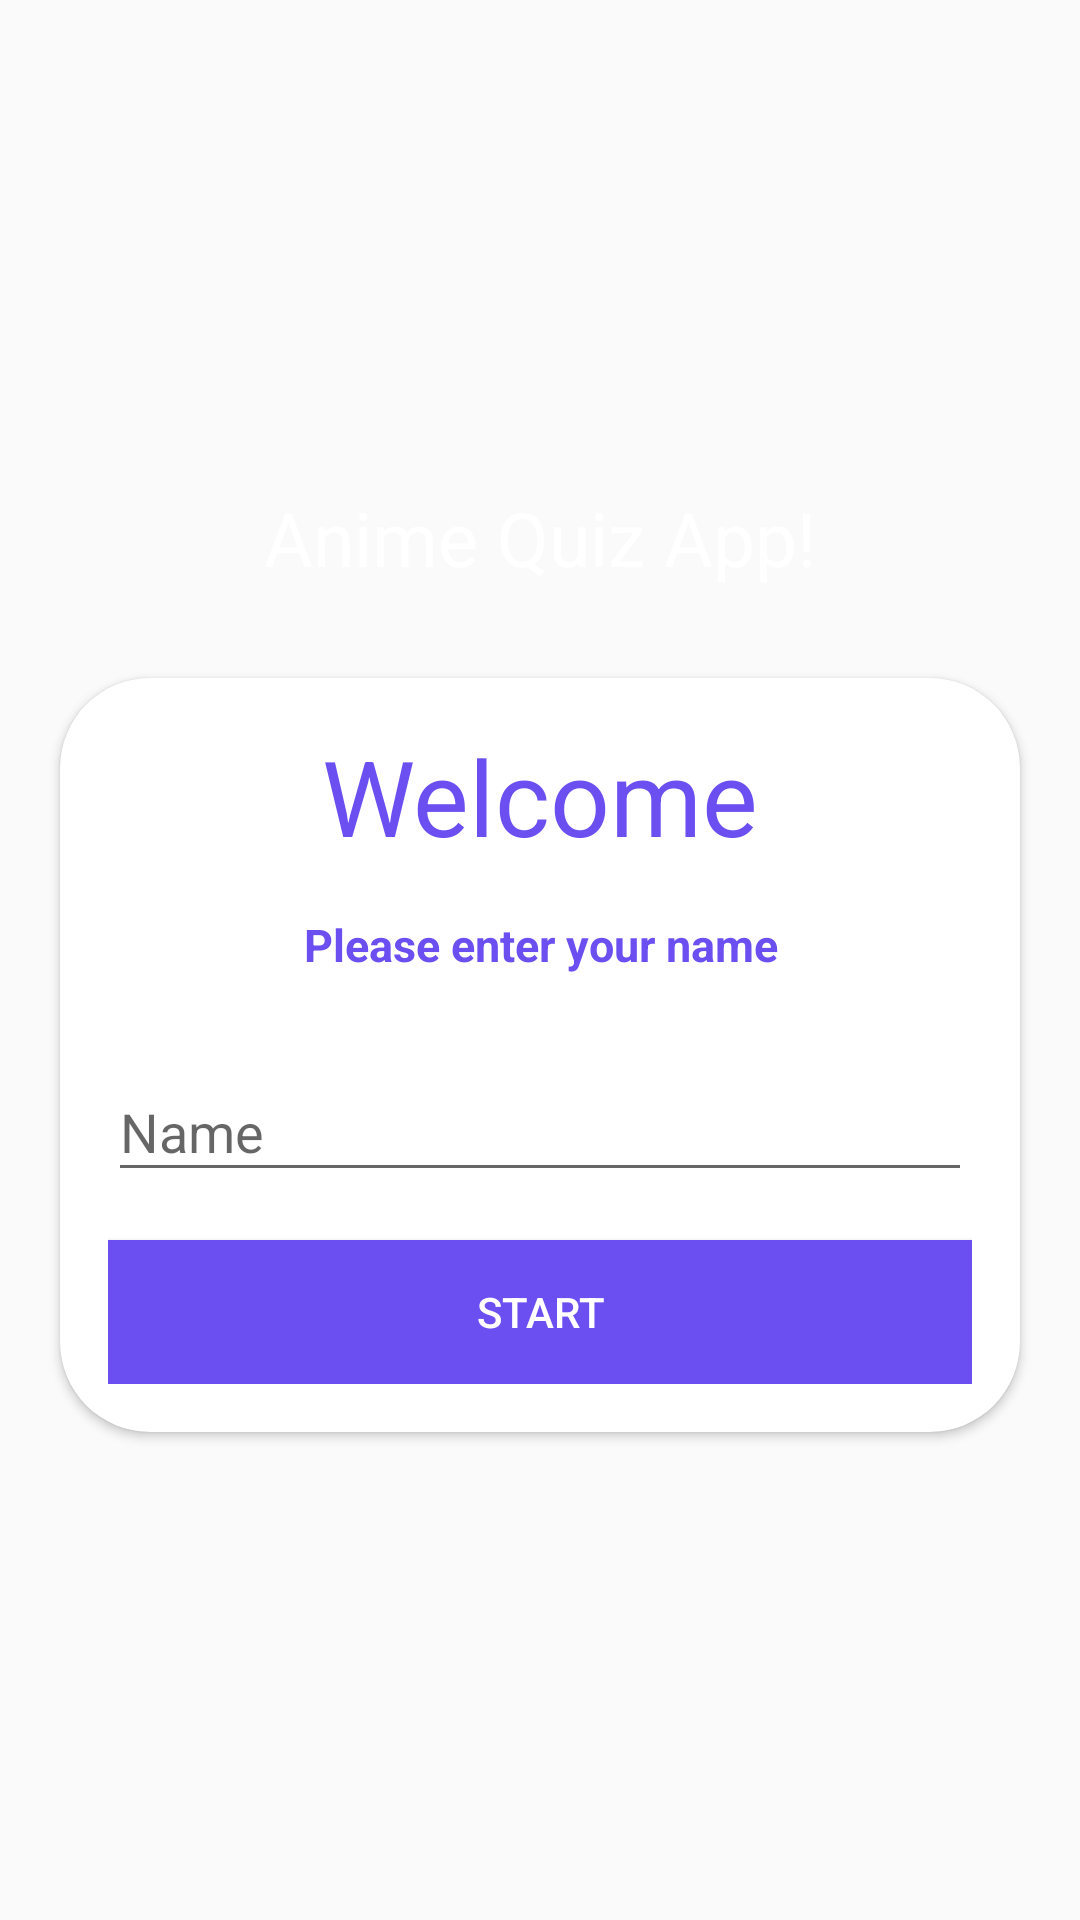

Reconstruct the res/layout file that produces this screen, plus the resources it refers to.
<!-- AndroidManifest.xml: application theme Theme.AnimeQuiz -->
<!-- res/layout/activity_main.xml -->
<?xml version="1.0" encoding="utf-8"?>
<LinearLayout xmlns:android="http://schemas.android.com/apk/res/android"
    xmlns:app="http://schemas.android.com/apk/res-auto"
    xmlns:tools="http://schemas.android.com/tools"
    android:layout_width="match_parent"
    android:layout_height="match_parent"
    tools:context=".MainActivity"
    android:orientation="vertical"
    android:background="@drawable/ic_bg"
    android:gravity="center">

    <TextView
        android:layout_width="match_parent"
        android:layout_height="wrap_content"
        android:text="Anime Quiz App!"
        android:gravity="center"
        android:textSize="25sp"
        android:textColor="@color/white"
        android:layout_marginBottom="30dp"

        app:layout_constraintBottom_toBottomOf="parent"
        app:layout_constraintEnd_toEndOf="parent"
        app:layout_constraintStart_toStartOf="parent"
        app:layout_constraintTop_toTopOf="parent" />
<androidx.cardview.widget.CardView
    android:layout_width="match_parent"
    android:layout_height="wrap_content"
    android:layout_marginStart="20dp"
    android:layout_marginEnd="20dp"
    android:background="@color/white"
    app:cardCornerRadius="30dp">
    <LinearLayout
        android:layout_width="match_parent"
        android:layout_height="wrap_content"
        android:layout_margin="16dp"
        android:orientation="vertical"

        >
        <TextView
            android:layout_width="match_parent"
            android:layout_height="wrap_content"
            android:text="Welcome"
            android:textSize="35sp"
            android:gravity="center"
            android:textColor="#6c4ff1">

        </TextView>
        <TextView
            android:layout_width="match_parent"
            android:layout_height="wrap_content"
            android:text="Please enter your name"
            android:textSize="15sp"
            android:gravity="center"
            android:textColor="#6c4ff1"
            android:textStyle="bold"
            android:layout_marginTop="16dp">


        </TextView>
        <com.google.android.material.textfield.TextInputLayout
            android:layout_width="match_parent"
            android:layout_height="wrap_content"
            style="@style/ThemeOverlay.Material3.AutoCompleteTextView.OutlinedBox"
            android:layout_marginTop="20dp">
            <androidx.appcompat.widget.AppCompatEditText
                android:layout_width="match_parent"
                android:layout_height="wrap_content"
                android:hint="Name"
                android:id="@+id/et_name"
                android:inputType="textCapWords"
                android:textColor="#6c4ff1"
                android:textColorHint="#6c4ff1">

            </androidx.appcompat.widget.AppCompatEditText>
        </com.google.android.material.textfield.TextInputLayout>
        <Button
            android:id="@+id/btn_start"
            android:layout_width="match_parent"
            android:layout_height="wrap_content"
            android:layout_marginTop="16dp"
            android:background="#6c4ff1"
            android:text="Start"
            android:textColor="@color/white"/>
    </LinearLayout>
</androidx.cardview.widget.CardView>
</LinearLayout>
<!-- resources referenced by this layout -->
<resources>
  <style name="Theme.AnimeQuiz" parent="Theme.AppCompat.DayNight.NoActionBar">
          
          <item name="colorPrimary">@color/purple_500</item>
          <item name="colorPrimaryVariant">@color/purple_700</item>
          <item name="colorOnPrimary">@color/white</item>
          
          <item name="colorSecondary">@color/teal_200</item>
          <item name="colorSecondaryVariant">@color/teal_700</item>
          <item name="colorOnSecondary">@color/black</item>
          
          <item name="android:statusBarColor">?attr/colorPrimaryVariant</item>
          <item name="android:windowFullscreen">true</item>
          
      </style>
  <!-- not gathered from this repository: default colours our renderer supplied (Android Studio template values) -->
  <color name="purple_500">#FF6200EE</color>
  <color name="purple_700">#FF3700B3</color>
  <color name="teal_200">#FF03DAC5</color>
  <color name="teal_700">#FF018786</color>
  <color name="black">#FF000000</color>
  <color name="white">#FFFFFFFF</color>
</resources>
